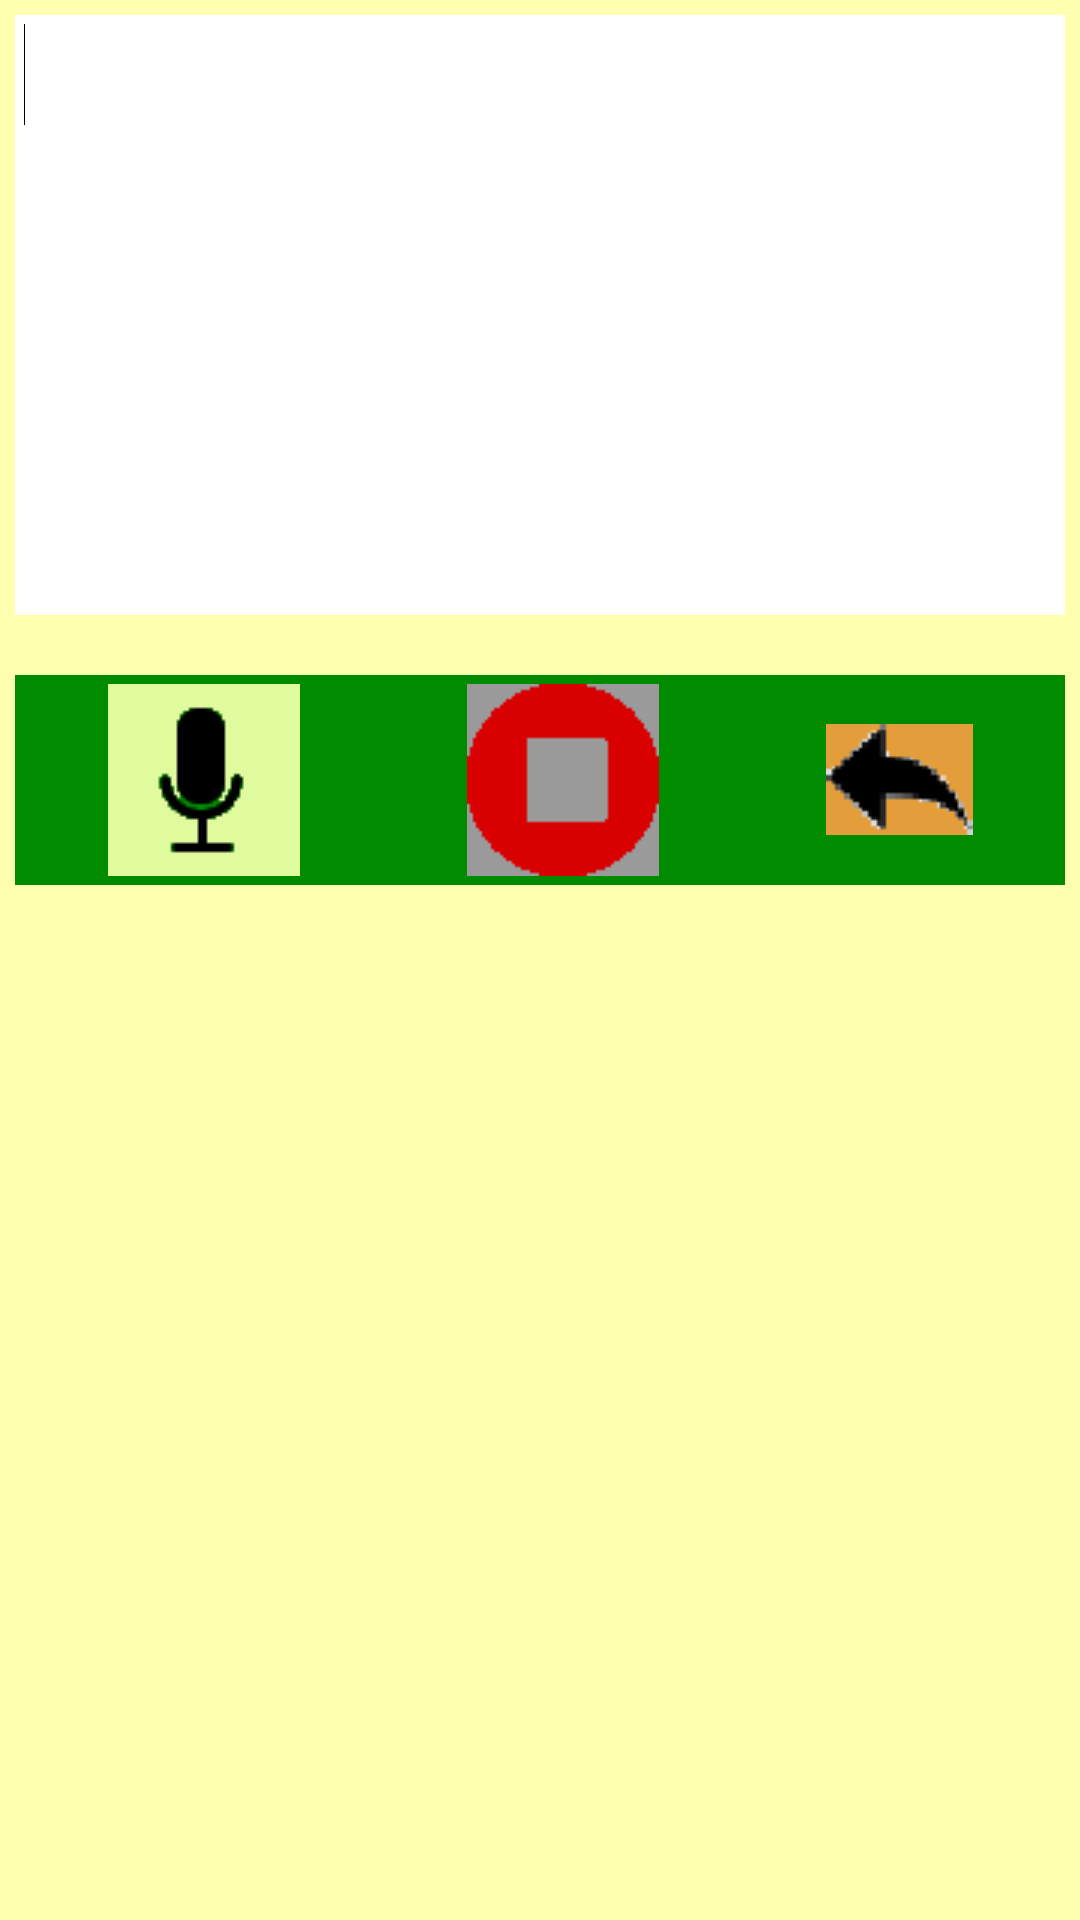

This screen was rendered from an Android layout file. Write that file and the resources it references.
<!-- AndroidManifest.xml: application theme AppTheme -->
<!-- res/layout/actv_rec.xml -->
<?xml version="1.0" encoding="utf-8"?>
<LinearLayout xmlns:android="http://schemas.android.com/apk/res/android"
    android:layout_width="match_parent"
    android:layout_height="match_parent"
    android:background="@color/yellow_pale_bright"
    android:orientation="vertical" >

    <LinearLayout
        android:layout_width="match_parent"
        android:layout_height="wrap_content" >

        <EditText
            android:id="@+id/actv_rec_et"
            style="@style/et_basic_1"
            android:layout_height="200dp"
            android:layout_marginBottom="15dp"
            android:layout_marginLeft="20dp"
            android:layout_marginRight="20dp"
            android:layout_marginTop="20dp"
            android:layout_weight="1"
            android:ems="10"
            android:gravity="top|left" >

            <requestFocus />
        </EditText>

    </LinearLayout>

    <LinearLayout
        android:id="@+id/actv_play_ll_listview"
        android:layout_width="match_parent"
        android:layout_height="wrap_content"
        android:layout_margin="5dp"
        android:background="@color/blue1"
        android:baselineAligned="false" >

        <ListView
            android:id="@+id/actv_play_lv_1"
            android:layout_width="match_parent"
            android:layout_height="wrap_content"
            android:layout_marginLeft="3dp"
            android:layout_marginRight="3dp"
            android:layout_weight="1" >
        </ListView>

        <ListView
            android:id="@+id/actv_play_lv_2"
            android:layout_width="match_parent"
            android:layout_height="wrap_content"
            android:layout_marginLeft="3dp"
            android:layout_marginRight="3dp"
            android:layout_weight="1" >
        </ListView>

        <ListView
            android:id="@+id/actv_play_lv_3"
            android:layout_width="match_parent"
            android:layout_height="wrap_content"
            android:layout_marginLeft="3dp"
            android:layout_marginRight="3dp"
            android:layout_weight="1" >
        </ListView>
    </LinearLayout>

    <LinearLayout
        android:id="@+id/actv_rec_ll_controls"
        android:layout_width="match_parent"
        android:layout_height="wrap_content"
        android:layout_gravity="bottom|center_horizontal"
        android:layout_marginBottom="5dp"
        android:layout_marginLeft="5dp"
        android:layout_marginRight="5dp"
        android:layout_marginTop="5dp"
        android:background="@color/green4"
        android:gravity="center"
        android:padding="3dp" >

        <ImageButton
            android:id="@+id/actv_rec_bt_rec"
            android:layout_width="wrap_content"
            android:layout_height="wrap_content"
            android:layout_weight="1"
            android:background="@color/green4"
            android:src="@drawable/actv_rec_rec" />

        <ImageButton
            android:id="@+id/actv_rec_bt_stop"
            android:layout_width="wrap_content"
            android:layout_height="wrap_content"
            android:layout_weight="1"
            android:background="@color/green4"
            android:src="@drawable/actv_rec_stop_not_in_use" />

        <ImageButton
            android:id="@+id/actv_rec_bt_back"
            android:layout_width="wrap_content"
            android:layout_height="wrap_content"
            android:layout_weight="1"
            android:background="@color/green4"
            android:src="@drawable/actv_memo_ib_back_49x37" />

    </LinearLayout>

</LinearLayout>
<!-- resources referenced by this layout -->
<resources>
  <color name="blue1">#0000EE</color>
  <color name="green4">#008B00</color>
  <color name="yellow_pale_bright">#ffffb0</color>
  <!-- drawable actv_memo_ib_back_49x37: png bitmap (drawable, 836 bytes) -->
  <!-- drawable actv_rec_rec: png bitmap (drawable, 814 bytes) -->
  <!-- drawable actv_rec_stop_not_in_use: png bitmap (drawable, 435 bytes) -->
  <style name="et_basic_1">
  	    <item name="android:layout_height">wrap_content</item>
  	    <item name="android:layout_width">0dp</item>
  	    <item name="android:layout_margin">5dp</item>
  	    <item name="android:textSize">25dp</item>
  	    <item name="android:background">@color/white</item>
  	    <item name="android:textColor">@color/black</item>
  	    <item name="android:padding">3dp</item>
  	    <item name="android:gravity">left</item>
  	    <item name="android:layout_gravity">center_vertical</item>
  	    
      </style>
  <style name="AppTheme" parent="AppBaseTheme">
          
      </style>
  <color name="white">#ffffff</color>
  <color name="black">#000000</color>
  <style name="AppBaseTheme" parent="android:Theme.Light">
          
      </style>
</resources>
